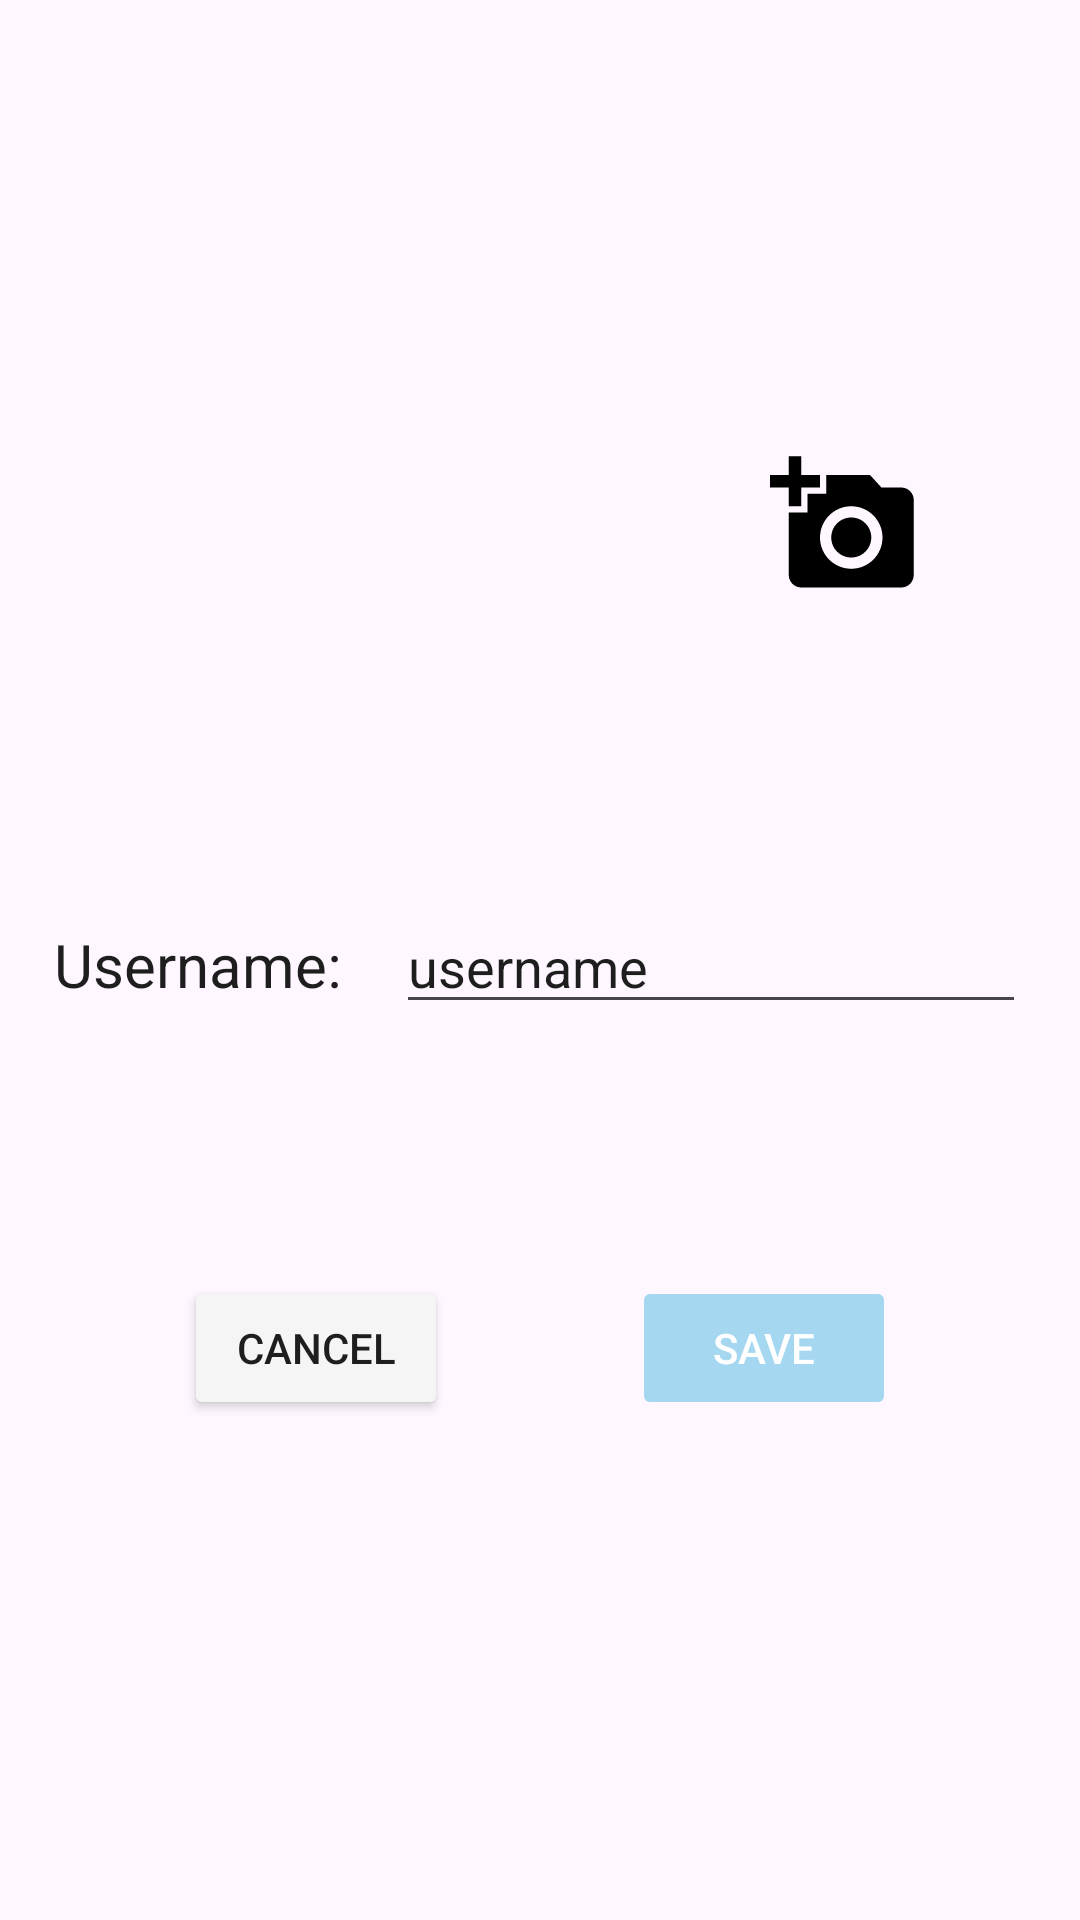

The Android layout XML behind this screen, and the referenced resources:
<!-- AndroidManifest.xml: application theme Theme.Appdevelopmentfinalproject -->
<!-- res/layout/fragment_edit_user.xml -->
<?xml version="1.0" encoding="utf-8"?>
<androidx.constraintlayout.widget.ConstraintLayout xmlns:android="http://schemas.android.com/apk/res/android"
    xmlns:app="http://schemas.android.com/apk/res-auto"
    xmlns:tools="http://schemas.android.com/tools"
    android:layout_width="match_parent"
    android:layout_height="match_parent"
    tools:context=".fragments.editUser.EditUserFragment">

    <EditText
        android:id="@+id/usernameTextField"
        android:layout_width="wrap_content"
        android:layout_height="wrap_content"
        android:layout_marginTop="50dp"
        android:autofillHints="username"
        android:ems="10"
        android:inputType="text"
        android:text="username"
        android:textColor="@color/textPrimary"
        app:layout_constraintEnd_toEndOf="parent"
        app:layout_constraintHorizontal_bias="0.5"
        app:layout_constraintStart_toEndOf="@+id/usernameLabel"
        app:layout_constraintTop_toBottomOf="@+id/profilePictureImageView" />

    <Button
        android:id="@+id/saveButton"
        android:layout_width="wrap_content"
        android:layout_height="wrap_content"
        android:backgroundTint="@color/primary_button"
        android:enabled="false"
        android:text="Save"
        android:textColor="@color/background"
        app:layout_constraintEnd_toEndOf="parent"
        app:layout_constraintHorizontal_bias="0.5"
        app:layout_constraintStart_toEndOf="@+id/cancelButton"
        app:layout_constraintTop_toTopOf="@+id/cancelButton" />

    <Button
        android:id="@+id/cancelButton"
        android:layout_width="wrap_content"
        android:layout_height="wrap_content"
        android:layout_marginTop="25dp"
        android:backgroundTint="@color/surface"
        android:text="Cancel"
        android:textColor="@color/textPrimary"
        app:layout_constraintEnd_toStartOf="@+id/saveButton"
        app:layout_constraintHorizontal_bias="0.5"
        app:layout_constraintStart_toStartOf="parent"
        app:layout_constraintTop_toBottomOf="@+id/errorLabel" />

    <TextView
        android:id="@+id/usernameLabel"
        android:layout_width="wrap_content"
        android:layout_height="wrap_content"
        android:labelFor="@id/usernameTextField"
        android:text="Username:"
        android:textColor="@color/textPrimary"
        android:textSize="20sp"
        app:layout_constraintBaseline_toBaselineOf="@+id/usernameTextField"
        app:layout_constraintEnd_toStartOf="@+id/usernameTextField"
        app:layout_constraintHorizontal_bias="0.5"
        app:layout_constraintStart_toStartOf="parent" />

    <ImageView
        android:id="@+id/profilePictureImageView"
        android:layout_width="150dp"
        android:layout_height="150dp"
        android:layout_marginTop="100dp"
        android:contentDescription="profilePicture"
        app:layout_constraintEnd_toStartOf="@+id/uploadImageButton"
        app:layout_constraintHorizontal_bias="0.5"
        app:layout_constraintStart_toStartOf="parent"
        app:layout_constraintTop_toTopOf="parent"
        app:srcCompat="@drawable/panda" />

    <ImageButton
        android:id="@+id/uploadImageButton"
        android:layout_width="wrap_content"
        android:layout_height="wrap_content"
        android:background="@null"
        android:contentDescription="uploadImageButton"
        android:src="@drawable/upload_image_icon"
        app:layout_constraintBottom_toBottomOf="@+id/profilePictureImageView"
        app:layout_constraintEnd_toEndOf="parent"
        app:layout_constraintHorizontal_bias="0.5"
        app:layout_constraintStart_toEndOf="@+id/profilePictureImageView"
        app:layout_constraintTop_toBottomOf="@+id/clearImageButton" />

    <ImageButton
        android:id="@+id/clearImageButton"
        android:layout_width="50dp"
        android:layout_height="50dp"
        android:background="@null"
        android:contentDescription="clearImageButton"
        android:src="@drawable/close_icon"
        android:visibility="gone"
        app:layout_constraintBottom_toTopOf="@+id/uploadImageButton"
        app:layout_constraintStart_toStartOf="@+id/uploadImageButton"
        app:layout_constraintTop_toTopOf="@+id/profilePictureImageView" />

    <TextView
        android:id="@+id/errorLabel"
        android:layout_width="wrap_content"
        android:layout_height="wrap_content"
        android:layout_marginTop="40dp"
        android:textColor="@color/design_default_color_error"
        app:layout_constraintEnd_toEndOf="parent"
        app:layout_constraintStart_toStartOf="parent"
        app:layout_constraintTop_toBottomOf="@+id/usernameTextField" />

    <ProgressBar
        android:id="@+id/progressBar"
        style="?android:attr/progressBarStyle"
        android:layout_width="wrap_content"
        android:layout_height="wrap_content"
        android:visibility="gone"
        app:layout_constraintBottom_toBottomOf="parent"
        app:layout_constraintEnd_toEndOf="parent"
        app:layout_constraintStart_toStartOf="parent"
        app:layout_constraintTop_toTopOf="parent" />

</androidx.constraintlayout.widget.ConstraintLayout>
<!-- resources referenced by this layout -->
<resources>
  <color name="background">#FFFFFF</color>
  <color name="surface">#F5F5F5</color>
  <color name="textPrimary">#1E1E1E</color>
  <!-- drawable close_icon (drawable) -->
  <vector xmlns:android="http://schemas.android.com/apk/res/android"
      android:width="50dp"
      android:height="50dp"
      android:tint="#AF1111"
      android:viewportWidth="24"
      android:viewportHeight="24">
  
      <path
          android:fillColor="@android:color/white"
          android:pathData="M19,6.41L17.59,5 12,10.59 6.41,5 5,6.41 10.59,12 5,17.59 6.41,19 12,13.41 17.59,19 19,17.59 13.41,12z" />
  
  </vector>
  <!-- drawable upload_image_icon (drawable) -->
  <vector xmlns:android="http://schemas.android.com/apk/res/android"
      android:width="50dp"
      android:height="50dp"
      android:tint="#000000"
      android:viewportWidth="24"
      android:viewportHeight="24">
  
      <path
          android:fillColor="@android:color/white"
          android:pathData="M3,4V1h2v3h3v2H5v3H3V6H0V4H3zM6,10V7h3V4h7l1.83,2H21c1.1,0 2,0.9 2,2v12c0,1.1 -0.9,2 -2,2H5c-1.1,0 -2,-0.9 -2,-2V10H6zM13,19c2.76,0 5,-2.24 5,-5s-2.24,-5 -5,-5s-5,2.24 -5,5S10.24,19 13,19zM9.8,14c0,1.77 1.43,3.2 3.2,3.2s3.2,-1.43 3.2,-3.2s-1.43,-3.2 -3.2,-3.2S9.8,12.23 9.8,14z" />
  
  </vector>
  <style name="Theme.Appdevelopmentfinalproject" parent="Base.Theme.Appdevelopmentfinalproject" />
  <style name="Base.Theme.Appdevelopmentfinalproject" parent="Theme.Material3.DayNight.NoActionBar">
          
          
      </style>
</resources>
